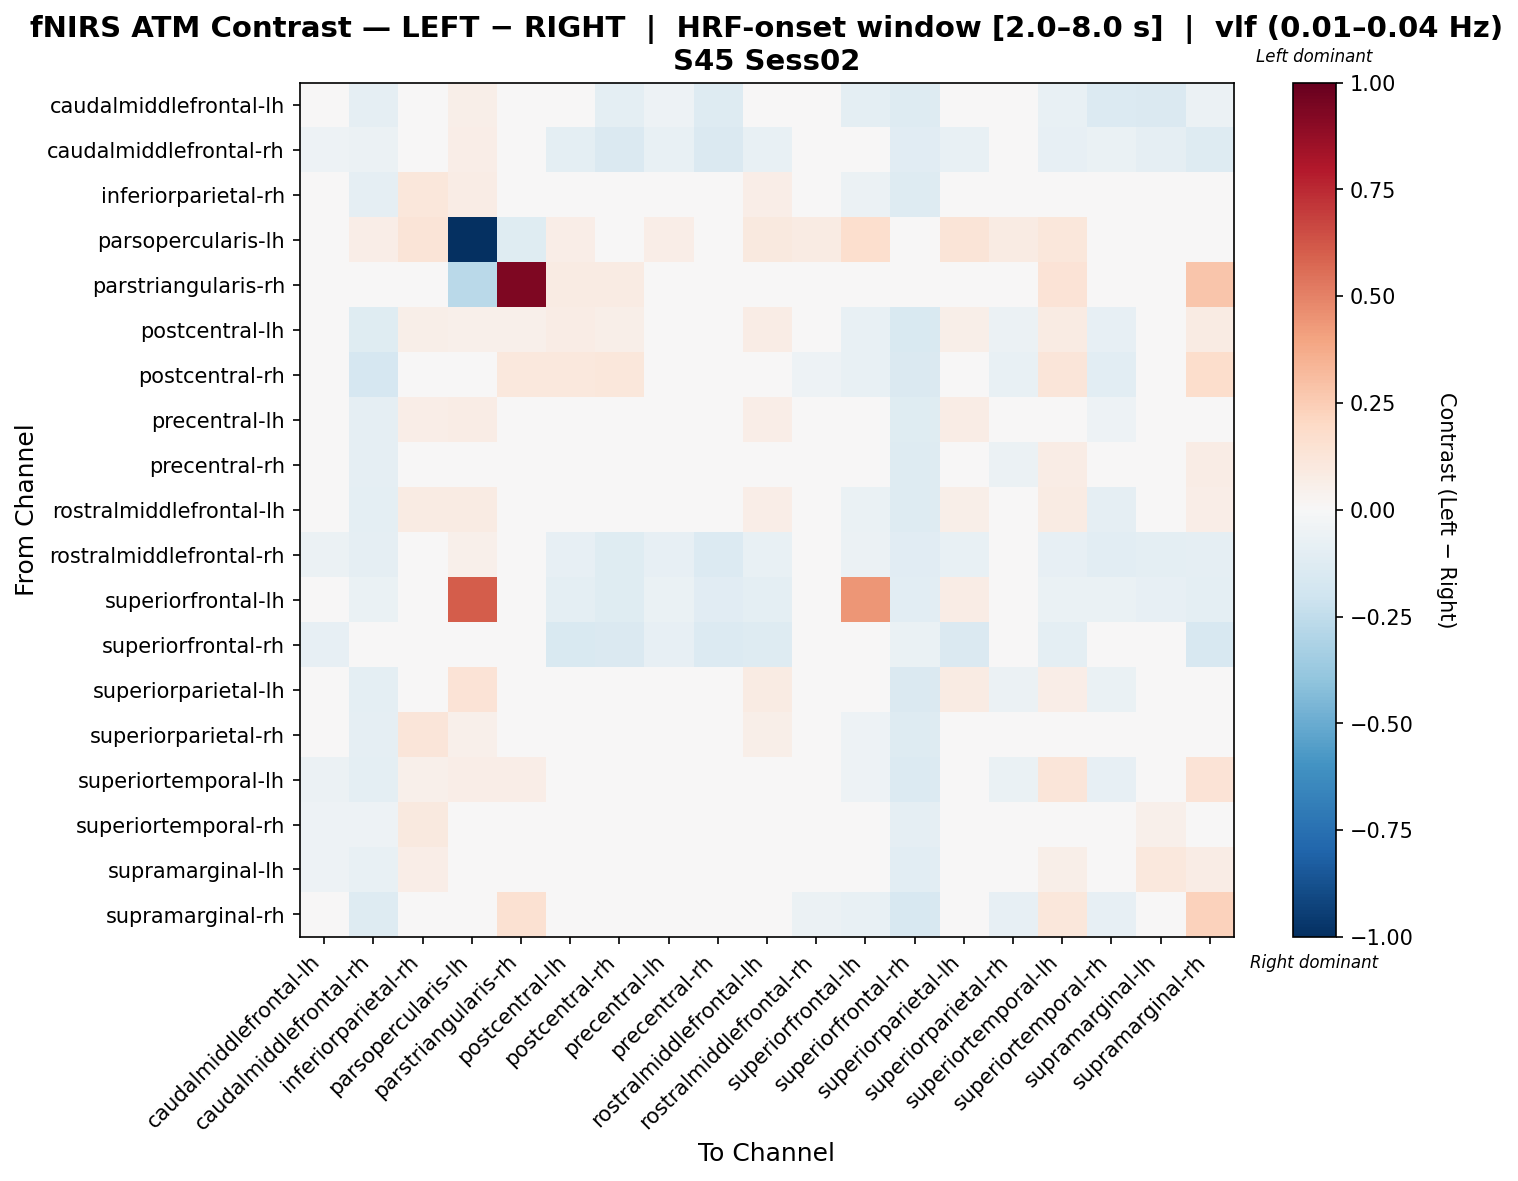

The table this chart was drawn from, first rows:
, caudalmiddlefrontal-lh, caudalmiddlefrontal-rh, inferiorparietal-rh, parsopercularis-lh, parstriangularis-rh, postcentral-lh, postcentral-rh, precentral-lh, precentral-rh, rostralmiddlefrontal-lh, rostralmiddlefrontal-rh, superiorfrontal-lh, superiorfrontal-rh, superiorparietal-lh, superiorparietal-rh, superiortemporal-lh, superiortemporal-rh, supramarginal-lh, supramarginal-rh
caudalmiddlefrontal-lh, -0.04873, -0.08912, -0.03063, 0.06127, 0.0, -0.0369, -0.09817, -0.05222, -0.126, -0.04943, -0.04943, -0.101, -0.1316, -0.03968, -0.0369, -0.07101, -0.1385, -0.1413, -0.06127
caudalmiddlefrontal-rh, -0.05382, -0.05592, -0.01755, 0.06395, 0.0, -0.1007, -0.1428, -0.07511, -0.1481, -0.07352, -0.009569, -0.04262, -0.1097, -0.07511, -0.033, -0.08416, -0.06605, -0.0879, -0.1289
inferiorparietal-rh, -0.04449, -0.09245, 0.1137, 0.07346, 0.0, 0.008831, 0.002396, 0.008831, -0.01572, 0.06948, 1.8638900864348854e-05, -0.05779, -0.1285, 0.03985, -0.02804, 0.04958, -0.04091, 0.02599, 0.0157
parsopercularis-lh, 0.04772, 0.06362, 0.1272, -1.0, -0.121, 0.06362, 0.0, 0.06362, 0.01591, 0.09543, 0.07953, 0.1648, 0.0, 0.1292, 0.07953, 0.1113, 0.03181, 0.01591, 0.03181
parstriangularis-rh, 0.0, 0.0, 0.0, -0.2697, 0.9301, 0.08004, 0.08004, 0.0, 0.0, 0.0, 0.0, 0.0, 0.0, 0.0, 0.0, 0.1401, 0.0, 0.0, 0.2801
postcentral-lh, -0.0361, -0.1191, 0.05857, 0.05257, 0.05257, 0.07296, 0.05477, 0.009879, -0.02255, 0.07676, -0.03932, -0.07491, -0.1503, 0.05898, -0.0584, 0.08259, -0.08039, -0.02401, 0.08535
postcentral-rh, -0.04696, -0.1642, 0.02681, 0.0, 0.1051, 0.1043, 0.1161, -0.02188, -0.002725, 0.04412, -0.0519, -0.07628, -0.1443, 0.0148, -0.07346, 0.1234, -0.108, -0.02375, 0.1788
precentral-lh, -0.03565, -0.08689, 0.06423, 0.07688, 0.0, 0.01518, 0.005679, 0.02578, -0.01907, 0.07018, -0.01731, -0.01906, -0.1185, 0.07617, -0.0469, 0.04456, -0.05132, 0.0005922, 0.01541
precentral-rh, -0.0299, -0.0877, 0.04704, 0.03353, 0.0, 0.007215, 0.004637, 0.04075, 0.004565, 0.04317, -0.03407, -0.02481, -0.1287, 0.04196, -0.05667, 0.07072, -0.04719, 0.04432, 0.07118
rostralmiddlefrontal-lh, -0.04377, -0.1001, 0.08437, 0.07824, 0.0, 0.03336, 0.0008862, 0.02219, 0.0117, 0.06684, -0.03903, -0.0691, -0.1259, 0.05819, -0.03792, 0.08364, -0.08823, 0.0005222, 0.06412
rostralmiddlefrontal-rh, -0.05628, -0.08658, 0.0041, 0.05206, 0.0, -0.08028, -0.1237, -0.08028, -0.1363, -0.07271, -0.01198, -0.05925, -0.1111, -0.07636, -0.01955, -0.08182, -0.1078, -0.1016, -0.09133
superiorfrontal-lh, -0.03341, -0.06724, -0.03904, 0.6072, 0.0, -0.09544, -0.1236, -0.06724, -0.1095, -0.09544, -0.03904, 0.4379, -0.1021, 0.07741, -0.03904, -0.06724, -0.06724, -0.08134, -0.09544
superiorfrontal-rh, -0.08265, -0.01125, -0.01125, -0.007385, 0.0, -0.153, -0.1442, -0.08214, -0.1352, -0.1266, 0.01515, 0.004682, -0.06571, -0.1457, -0.02005, -0.09974, -0.002451, -0.01125, -0.1618
superiorparietal-lh, -0.02312, -0.09557, 0.04601, 0.1333, 0.0, 0.009877, -0.008909, 0.009877, -0.006682, 0.08147, -0.02022, -0.005934, -0.1454, 0.07832, -0.05644, 0.06559, -0.06992, -0.009672, 0.01741
superiorparietal-rh, -0.04615, -0.09073, 0.1197, 0.05064, 0.0, 0.02869, -0.004769, 0.02869, -0.03761, 0.05671, -0.005439, -0.05246, -0.1305, 0.03352, -0.01747, 0.02146, 0.02236, 0.01362, 0.009711
superiortemporal-lh, -0.05701, -0.09907, 0.05149, 0.06322, 0.06322, 0.02152, 0.01939, -0.002188, -0.03047, 0.04026, -0.04733, -0.05208, -0.1383, 0.02312, -0.06999, 0.1231, -0.08351, 0.03638, 0.1382
superiortemporal-rh, -0.05076, -0.05215, 0.09956, 0.04484, 0.0, 0.003706, -0.03195, 0.0336, -0.02359, 0.01893, -0.0008527, -0.03252, -0.09342, 0.01605, -0.03103, 0.01508, 0.0384, 0.05115, -0.00507
supramarginal-lh, -0.05395, -0.07052, 0.06807, 0.02885, 0.0, -0.02479, -0.02391, 0.004063, -0.005085, 0.01046, 0.008056, -0.02077, -0.104, 0.008484, -0.04442, 0.05882, -0.01828, 0.103, 0.07584
supramarginal-rh, -0.03426, -0.1255, 0.015, 0.03051, 0.1525, 0.03857, 0.02744, -0.02244, -0.02932, 0.03499, -0.05823, -0.07749, -0.1599, 0.0121, -0.0835, 0.1137, -0.08544, 0.01959, 0.2316
